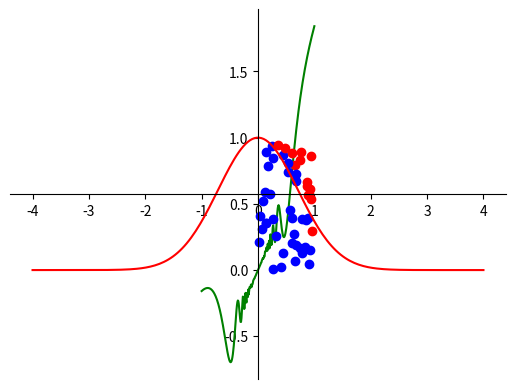

Write the Python code that produced this figure.
#!/usr/bin/env python
# -*- coding: utf-8 -*-


# TODO: Importez vos modules ici
from typing import Generator
import numpy as np
from numpy.core.fromnumeric import size
import matplotlib.pyplot as plt
from scipy.integrate import quad

# TODO: Définissez vos fonctions ici (il en manque quelques unes)
def linear_values() -> np.ndarray:
    
    
    return np.array([np.linspace(-1.3, 2.5, num=64)])


def coordinate_conversion(cartesian_coordinates: np.ndarray) -> np.ndarray:
    vector_list = list()

    
    for vector in cartesian_coordinates:
        rho = np.sqrt(vector[0] ** 2 + vector[1] ** 2)
        phi = np.arctan2(vector[0], vector[1])
        vector_list.append((rho, phi))

    return np.array([vector_list])


def find_closest_index(values: np.ndarray, number: float) -> int:
    
   
    
    
    print(values)

    index = (np.abs(values - number )).argmin()

    return index

def graphic()-> None:

    x = np.linspace(-1, 1, 250)

    y = x ** 2 * np.sin(1 / (x ** 2)) + x

    fig = plt.figure()
    ax = fig.add_subplot(1, 1, 1)
    ax.spines['left'].set_position('center')
    ax.spines['bottom'].set_position('center')
    ax.spines['right'].set_color('none')
    ax.spines['top'].set_color('none')
    ax.xaxis.set_ticks_position('bottom')
    ax.yaxis.set_ticks_position('left')

    plt.plot(x,y, 'g')

    # show the plot
    plt.show()


def monte_carlo(num_point : int)-> None:
    
    x = np.random.rand(num_point)
    y = np.random.rand(num_point)
    
    # fig = plt.figure()
    # ax = fig.add_subplot(1, 1, 1)
    # ax.spines['left'].set_position('center')
    # ax.spines['bottom'].set_position('center')
    # ax.spines['right'].set_color('none')
    # ax.spines['top'].set_color('none')
    # ax.xaxis.set_ticks_position('bottom')
    # ax.yaxis.set_ticks_position('left')


    red = 0
    blue = 0
    for i in range(num_point):
        if x[i] ** 2 + y[i] ** 2 < 1:
            plt.plot(x[i],y[i], 'ro', color="b")
            blue+=1
        else:
            plt.plot(x[i],y[i], 'ro', color="r")
            red+=1

    # show the plot
    plt.show()
    return 4 * (blue/num_point)
    

def fct(x):
    return np.exp(-x ** 2)

def graph_inte():


    x = np.linspace(-4, 4, 200)

    plt.plot(x, fct(x), "r")

    plt.show()


    

if __name__ == '__main__':
    # TODO: Appelez vos fonctions ici
    print(linear_values())
    print(coordinate_conversion(cartesian_coordinates = np.random.rand(5, 2)))
    print(find_closest_index(values= np.random.rand(1, 10), number = 5))
    graphic()
    print(monte_carlo(50))
    Ih, err = quad(fct, -np.inf, np.inf)
    print("intégrale =" , Ih)
    graph_inte()
    print("ok")